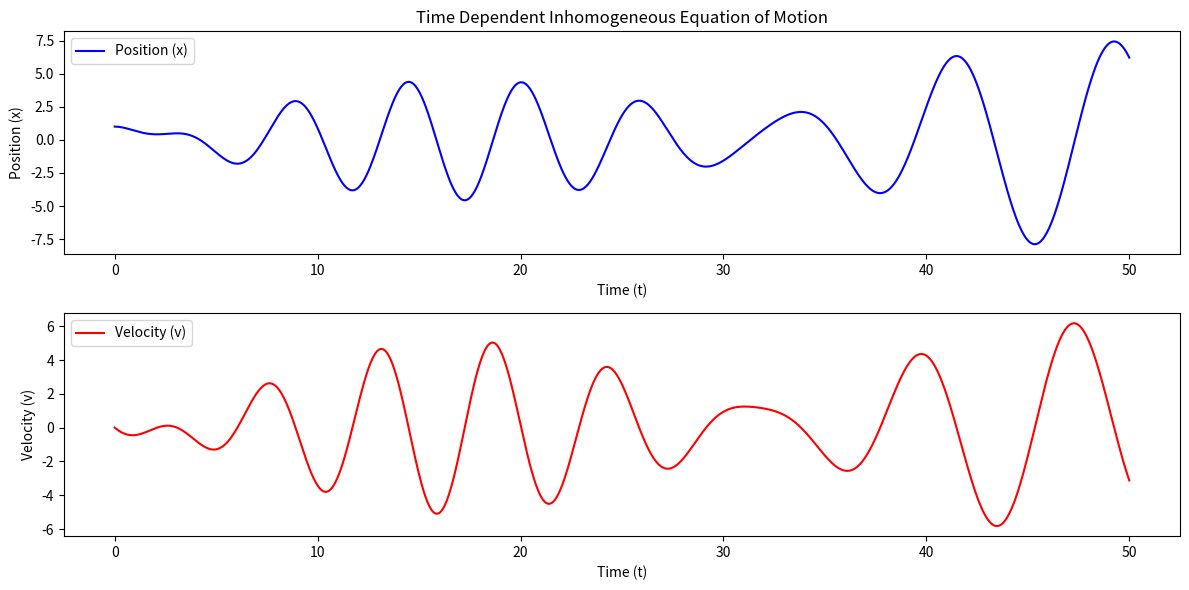

This chart was generated by the following Python code:
import numpy as np
import matplotlib.pyplot as plt
from scipy.integrate import solve_ivp

# Time-dependent spring constant function k(t)
def k(t):
    return 1 + 0.5 * np.sin(0.1 * t)  # Example of time-varying spring constant

# Time-dependent external force function F(t)
def F(t, A=1.0, omega=1.0):
    return A * np.sin(omega * t)  # Sinusoidal force

# Define the equation of motion: m * d^2x/dt^2 + k(t) * x = F(t)
# This can be rewritten as a system of first-order differential equations:
# dx/dt = v
# dv/dt = -k(t) * x / m + F(t) / m

def equation_of_motion(t, y, m, A, omega):
    x, v = y
    dxdt = v
    dvdt = -k(t) * x / m + F(t, A, omega) / m
    return [dxdt, dvdt]

# Parameters
m = 1.0  # mass of the particle
x0 = 1.0  # initial position
v0 = 0.0  # initial velocity
A = 1.0  # amplitude of the external force
omega = 1.0  # frequency of the external force

# Initial conditions: [x0, v0]
initial_conditions = [x0, v0]

# Time span for the solution
t_span = (0, 50)  # from t = 0 to t = 50
t_eval = np.linspace(0, 50, 1000)  # evaluate at these time points

# Solve the differential equation
solution = solve_ivp(equation_of_motion, t_span, initial_conditions, t_eval=t_eval, args=(m, A, omega))

# Extract the solution
t = solution.t
x = solution.y[0]
v = solution.y[1]

# Plot the position and velocity of the particle over time
plt.figure(figsize=(12, 6))

# Position plot
plt.subplot(2, 1, 1)
plt.plot(t, x, label='Position (x)', color='blue')
plt.xlabel('Time (t)')
plt.ylabel('Position (x)')
plt.title('Time Dependent Inhomogeneous Equation of Motion')
plt.legend()

# Velocity plot
plt.subplot(2, 1, 2)
plt.plot(t, v, label='Velocity (v)', color='red')
plt.xlabel('Time (t)')
plt.ylabel('Velocity (v)')
plt.legend()

plt.tight_layout()
plt.show()
